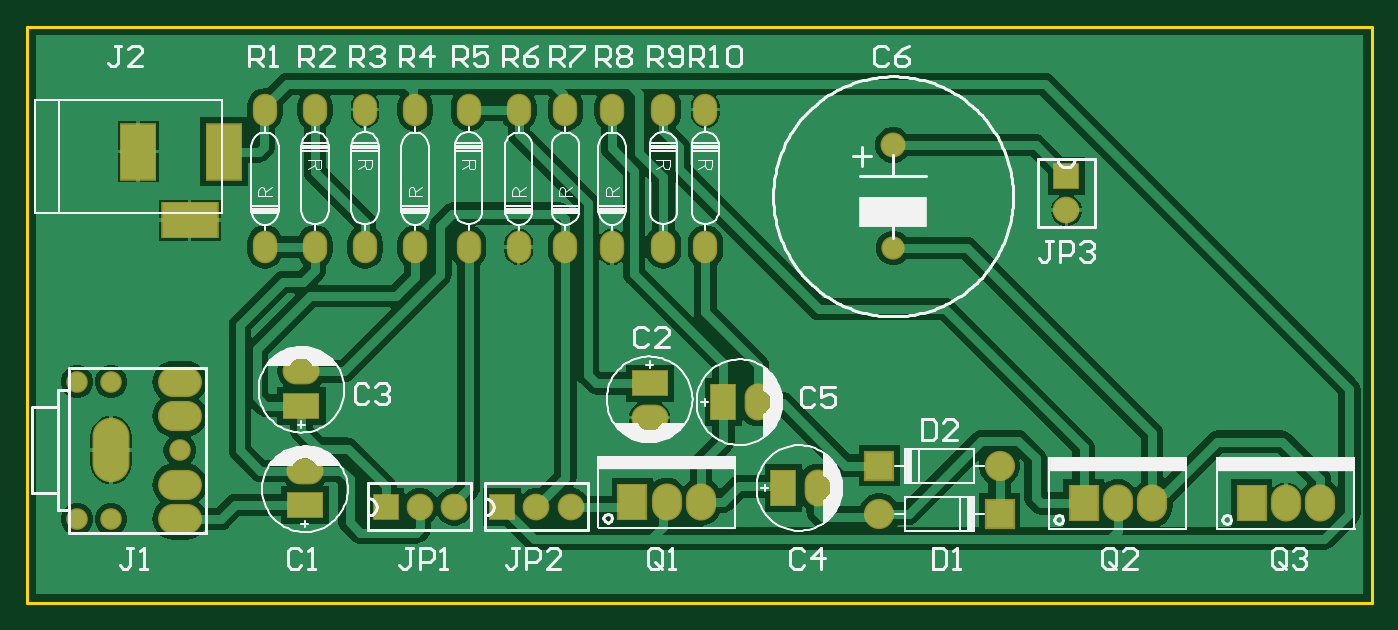
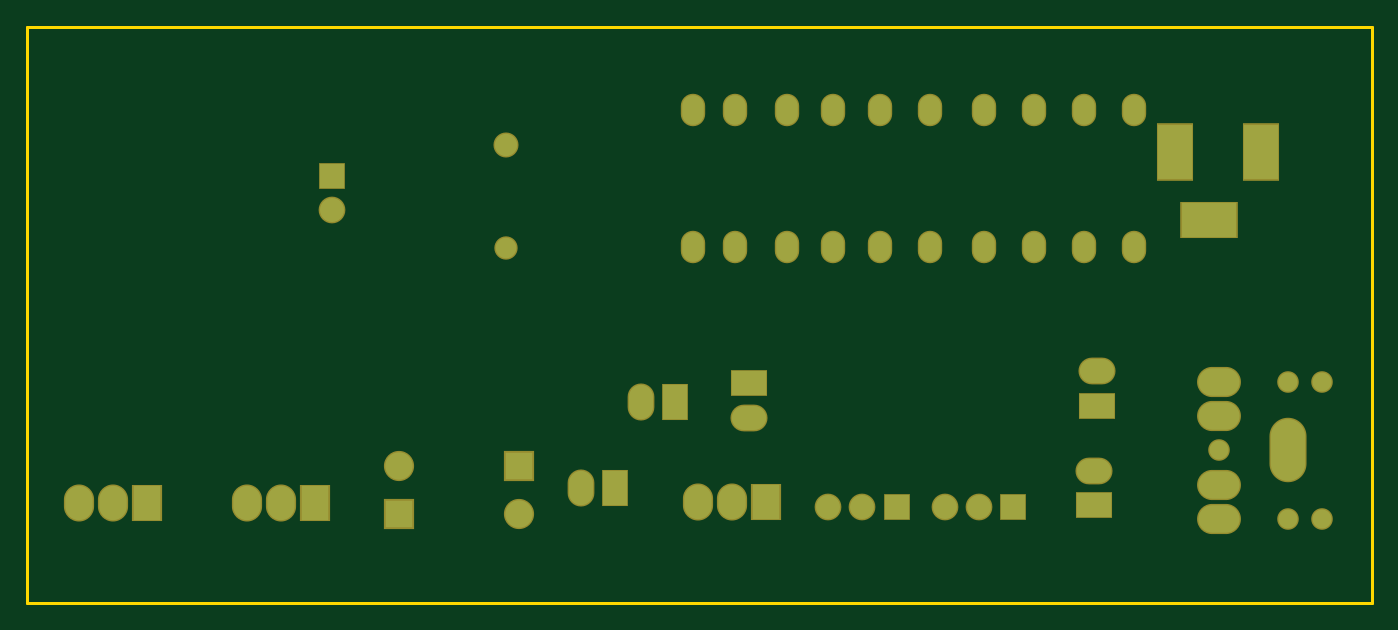
Circuit board: 9 layer files. Board 99.6 x 42.7 mm.
- bottom_copper: DTTT_PCB.GBL (2200 bytes)
- bottom_silk: DTTT_PCB.GBO (268 bytes)
- paste: DTTT_PCB.GBP (266 bytes)
- bottom_mask: DTTT_PCB.GBS (2172 bytes)
- outline: DTTT_PCB.GKO (424 bytes)
- top_copper: DTTT_PCB.GTL (34985 bytes)
- top_silk: DTTT_PCB.GTO (37466 bytes)
- paste: DTTT_PCB.GTP (270 bytes)
- top_mask: DTTT_PCB.GTS (2171 bytes)

=== bottom_copper: DTTT_PCB.GBL ===
G04*
G04 #@! TF.GenerationSoftware,Altium Limited,Altium Designer,21.2.1 (34)*
G04*
G04 Layer_Physical_Order=2*
G04 Layer_Color=16711680*
%FSLAX44Y44*%
%MOMM*%
G71*
G04*
G04 #@! TF.SameCoordinates,7D1833F5-BA34-4ABF-A559-0A2A528DAE64*
G04*
G04*
G04 #@! TF.FilePolarity,Positive*
G04*
G01*
G75*
%ADD39C,1.7780*%
%ADD40R,1.7780X1.7780*%
%ADD41R,2.5400X1.7780*%
%ADD42O,2.5400X1.7780*%
%ADD43O,1.6000X2.2000*%
%ADD44C,1.5240*%
%ADD45C,1.6510*%
%ADD46R,1.7780X2.5400*%
%ADD47O,1.7780X2.5400*%
%ADD48O,2.0320X2.5400*%
%ADD49R,2.0320X2.5400*%
%ADD50C,2.0320*%
%ADD51R,2.0320X2.0320*%
%ADD52O,2.5400X4.5720*%
%ADD53O,3.0480X2.0320*%
%ADD54R,1.7780X1.7780*%
%ADD55R,2.5400X4.0640*%
%ADD56R,4.0640X2.5400*%
%ADD57C,1.3970*%
D39*
X1151890Y1111250D02*
D03*
X698500Y891540D02*
D03*
X673100D02*
D03*
X784860D02*
D03*
X759460D02*
D03*
D40*
X1151890Y1136650D02*
D03*
D41*
X588010Y892810D02*
D03*
X843280Y982980D02*
D03*
X585470Y966470D02*
D03*
D42*
X588010Y918210D02*
D03*
X843280Y957580D02*
D03*
X585470Y991870D02*
D03*
D43*
X558393Y1185594D02*
D03*
Y1083994D02*
D03*
X746355Y1185594D02*
D03*
Y1083994D02*
D03*
X632561D02*
D03*
Y1185594D02*
D03*
X669645D02*
D03*
Y1083994D02*
D03*
X709269D02*
D03*
Y1185594D02*
D03*
X595479Y1083994D02*
D03*
Y1185594D02*
D03*
X815443D02*
D03*
Y1083994D02*
D03*
X853440Y1185594D02*
D03*
Y1083994D02*
D03*
X884529D02*
D03*
Y1185594D02*
D03*
X780899D02*
D03*
Y1083994D02*
D03*
D44*
X1023620Y1083310D02*
D03*
D45*
Y1159510D02*
D03*
D46*
X897890Y969010D02*
D03*
X942340Y905510D02*
D03*
D47*
X923290Y969010D02*
D03*
X967740Y905510D02*
D03*
D48*
X881380Y895350D02*
D03*
X855980D02*
D03*
X1215390Y894371D02*
D03*
X1189990D02*
D03*
X1339850D02*
D03*
X1314450D02*
D03*
D49*
X830580Y895350D02*
D03*
X1164590Y894371D02*
D03*
X1289050D02*
D03*
D50*
X1013460Y886460D02*
D03*
X1102360Y922020D02*
D03*
D51*
Y886460D02*
D03*
X1013460Y922020D02*
D03*
D52*
X444500Y933704D02*
D03*
D53*
X495300Y882650D02*
D03*
Y908050D02*
D03*
Y958850D02*
D03*
Y984250D02*
D03*
D54*
X647700Y891540D02*
D03*
X734060D02*
D03*
D55*
X528041Y1154655D02*
D03*
X464541D02*
D03*
D56*
X502641Y1103855D02*
D03*
D57*
X444500Y984250D02*
D03*
Y882650D02*
D03*
X495300Y933450D02*
D03*
X419100Y984250D02*
D03*
Y882650D02*
D03*
M02*

=== bottom_silk: DTTT_PCB.GBO ===
G04*
G04 #@! TF.GenerationSoftware,Altium Limited,Altium Designer,21.2.1 (34)*
G04*
G04 Layer_Color=32896*
%FSLAX44Y44*%
%MOMM*%
G71*
G04*
G04 #@! TF.SameCoordinates,7D1833F5-BA34-4ABF-A559-0A2A528DAE64*
G04*
G04*
G04 #@! TF.FilePolarity,Positive*
G04*
G01*
G75*
M02*

=== paste: DTTT_PCB.GBP ===
G04*
G04 #@! TF.GenerationSoftware,Altium Limited,Altium Designer,21.2.1 (34)*
G04*
G04 Layer_Color=128*
%FSLAX44Y44*%
%MOMM*%
G71*
G04*
G04 #@! TF.SameCoordinates,7D1833F5-BA34-4ABF-A559-0A2A528DAE64*
G04*
G04*
G04 #@! TF.FilePolarity,Positive*
G04*
G01*
G75*
M02*

=== bottom_mask: DTTT_PCB.GBS ===
G04*
G04 #@! TF.GenerationSoftware,Altium Limited,Altium Designer,21.2.1 (34)*
G04*
G04 Layer_Color=16711935*
%FSLAX44Y44*%
%MOMM*%
G71*
G04*
G04 #@! TF.SameCoordinates,7D1833F5-BA34-4ABF-A559-0A2A528DAE64*
G04*
G04*
G04 #@! TF.FilePolarity,Negative*
G04*
G01*
G75*
%ADD19C,1.9812*%
%ADD20R,1.9812X1.9812*%
%ADD21R,2.7432X1.9812*%
%ADD22O,2.7432X1.9812*%
%ADD23O,1.8032X2.4032*%
%ADD24C,1.7272*%
%ADD25C,1.8542*%
%ADD26R,1.9812X2.7432*%
%ADD27O,1.9812X2.7432*%
%ADD28O,2.2352X2.7432*%
%ADD29R,2.2352X2.7432*%
%ADD30C,2.2352*%
%ADD31R,2.2352X2.2352*%
%ADD32O,2.7432X4.7752*%
%ADD33O,3.2512X2.2352*%
%ADD34R,1.9812X1.9812*%
%ADD35R,2.7432X4.2672*%
%ADD36R,4.2672X2.7432*%
%ADD37C,1.6002*%
D19*
X1151890Y1111250D02*
D03*
X698500Y891540D02*
D03*
X673100D02*
D03*
X784860D02*
D03*
X759460D02*
D03*
D20*
X1151890Y1136650D02*
D03*
D21*
X588010Y892810D02*
D03*
X843280Y982980D02*
D03*
X585470Y966470D02*
D03*
D22*
X588010Y918210D02*
D03*
X843280Y957580D02*
D03*
X585470Y991870D02*
D03*
D23*
X558393Y1185594D02*
D03*
Y1083994D02*
D03*
X746355Y1185594D02*
D03*
Y1083994D02*
D03*
X632561D02*
D03*
Y1185594D02*
D03*
X669645D02*
D03*
Y1083994D02*
D03*
X709269D02*
D03*
Y1185594D02*
D03*
X595479Y1083994D02*
D03*
Y1185594D02*
D03*
X815443D02*
D03*
Y1083994D02*
D03*
X853440Y1185594D02*
D03*
Y1083994D02*
D03*
X884529D02*
D03*
Y1185594D02*
D03*
X780899D02*
D03*
Y1083994D02*
D03*
D24*
X1023620Y1083310D02*
D03*
D25*
Y1159510D02*
D03*
D26*
X897890Y969010D02*
D03*
X942340Y905510D02*
D03*
D27*
X923290Y969010D02*
D03*
X967740Y905510D02*
D03*
D28*
X881380Y895350D02*
D03*
X855980D02*
D03*
X1215390Y894371D02*
D03*
X1189990D02*
D03*
X1339850D02*
D03*
X1314450D02*
D03*
D29*
X830580Y895350D02*
D03*
X1164590Y894371D02*
D03*
X1289050D02*
D03*
D30*
X1013460Y886460D02*
D03*
X1102360Y922020D02*
D03*
D31*
Y886460D02*
D03*
X1013460Y922020D02*
D03*
D32*
X444500Y933704D02*
D03*
D33*
X495300Y882650D02*
D03*
Y908050D02*
D03*
Y958850D02*
D03*
Y984250D02*
D03*
D34*
X647700Y891540D02*
D03*
X734060D02*
D03*
D35*
X528041Y1154655D02*
D03*
X464541D02*
D03*
D36*
X502641Y1103855D02*
D03*
D37*
X444500Y984250D02*
D03*
Y882650D02*
D03*
X495300Y933450D02*
D03*
X419100Y984250D02*
D03*
Y882650D02*
D03*
M02*

=== outline: DTTT_PCB.GKO ===
G04*
G04 #@! TF.GenerationSoftware,Altium Limited,Altium Designer,21.2.1 (34)*
G04*
G04 Layer_Color=16711935*
%FSLAX44Y44*%
%MOMM*%
G71*
G04*
G04 #@! TF.SameCoordinates,7D1833F5-BA34-4ABF-A559-0A2A528DAE64*
G04*
G04*
G04 #@! TF.FilePolarity,Positive*
G04*
G01*
G75*
%ADD13C,0.2540*%
D13*
X382270Y1247140D02*
X1377950Y1247140D01*
X382270Y820420D02*
X1377950D01*
X382270D02*
Y1247140D01*
X1377950Y820420D02*
Y1247140D01*
M02*

=== top_copper: DTTT_PCB.GTL (34985 bytes, source omitted) ===
=== top_silk: DTTT_PCB.GTO (37466 bytes, source omitted) ===
=== paste: DTTT_PCB.GTP ===
G04*
G04 #@! TF.GenerationSoftware,Altium Limited,Altium Designer,21.2.1 (34)*
G04*
G04 Layer_Color=8421504*
%FSLAX44Y44*%
%MOMM*%
G71*
G04*
G04 #@! TF.SameCoordinates,7D1833F5-BA34-4ABF-A559-0A2A528DAE64*
G04*
G04*
G04 #@! TF.FilePolarity,Positive*
G04*
G01*
G75*
M02*

=== top_mask: DTTT_PCB.GTS ===
G04*
G04 #@! TF.GenerationSoftware,Altium Limited,Altium Designer,21.2.1 (34)*
G04*
G04 Layer_Color=8388736*
%FSLAX44Y44*%
%MOMM*%
G71*
G04*
G04 #@! TF.SameCoordinates,7D1833F5-BA34-4ABF-A559-0A2A528DAE64*
G04*
G04*
G04 #@! TF.FilePolarity,Negative*
G04*
G01*
G75*
%ADD19C,1.9812*%
%ADD20R,1.9812X1.9812*%
%ADD21R,2.7432X1.9812*%
%ADD22O,2.7432X1.9812*%
%ADD23O,1.8032X2.4032*%
%ADD24C,1.7272*%
%ADD25C,1.8542*%
%ADD26R,1.9812X2.7432*%
%ADD27O,1.9812X2.7432*%
%ADD28O,2.2352X2.7432*%
%ADD29R,2.2352X2.7432*%
%ADD30C,2.2352*%
%ADD31R,2.2352X2.2352*%
%ADD32O,2.7432X4.7752*%
%ADD33O,3.2512X2.2352*%
%ADD34R,1.9812X1.9812*%
%ADD35R,2.7432X4.2672*%
%ADD36R,4.2672X2.7432*%
%ADD37C,1.6002*%
D19*
X1151890Y1111250D02*
D03*
X698500Y891540D02*
D03*
X673100D02*
D03*
X784860D02*
D03*
X759460D02*
D03*
D20*
X1151890Y1136650D02*
D03*
D21*
X588010Y892810D02*
D03*
X843280Y982980D02*
D03*
X585470Y966470D02*
D03*
D22*
X588010Y918210D02*
D03*
X843280Y957580D02*
D03*
X585470Y991870D02*
D03*
D23*
X558393Y1185594D02*
D03*
Y1083994D02*
D03*
X746355Y1185594D02*
D03*
Y1083994D02*
D03*
X632561D02*
D03*
Y1185594D02*
D03*
X669645D02*
D03*
Y1083994D02*
D03*
X709269D02*
D03*
Y1185594D02*
D03*
X595479Y1083994D02*
D03*
Y1185594D02*
D03*
X815443D02*
D03*
Y1083994D02*
D03*
X853440Y1185594D02*
D03*
Y1083994D02*
D03*
X884529D02*
D03*
Y1185594D02*
D03*
X780899D02*
D03*
Y1083994D02*
D03*
D24*
X1023620Y1083310D02*
D03*
D25*
Y1159510D02*
D03*
D26*
X897890Y969010D02*
D03*
X942340Y905510D02*
D03*
D27*
X923290Y969010D02*
D03*
X967740Y905510D02*
D03*
D28*
X881380Y895350D02*
D03*
X855980D02*
D03*
X1215390Y894371D02*
D03*
X1189990D02*
D03*
X1339850D02*
D03*
X1314450D02*
D03*
D29*
X830580Y895350D02*
D03*
X1164590Y894371D02*
D03*
X1289050D02*
D03*
D30*
X1013460Y886460D02*
D03*
X1102360Y922020D02*
D03*
D31*
Y886460D02*
D03*
X1013460Y922020D02*
D03*
D32*
X444500Y933704D02*
D03*
D33*
X495300Y882650D02*
D03*
Y908050D02*
D03*
Y958850D02*
D03*
Y984250D02*
D03*
D34*
X647700Y891540D02*
D03*
X734060D02*
D03*
D35*
X528041Y1154655D02*
D03*
X464541D02*
D03*
D36*
X502641Y1103855D02*
D03*
D37*
X444500Y984250D02*
D03*
Y882650D02*
D03*
X495300Y933450D02*
D03*
X419100Y984250D02*
D03*
Y882650D02*
D03*
M02*

